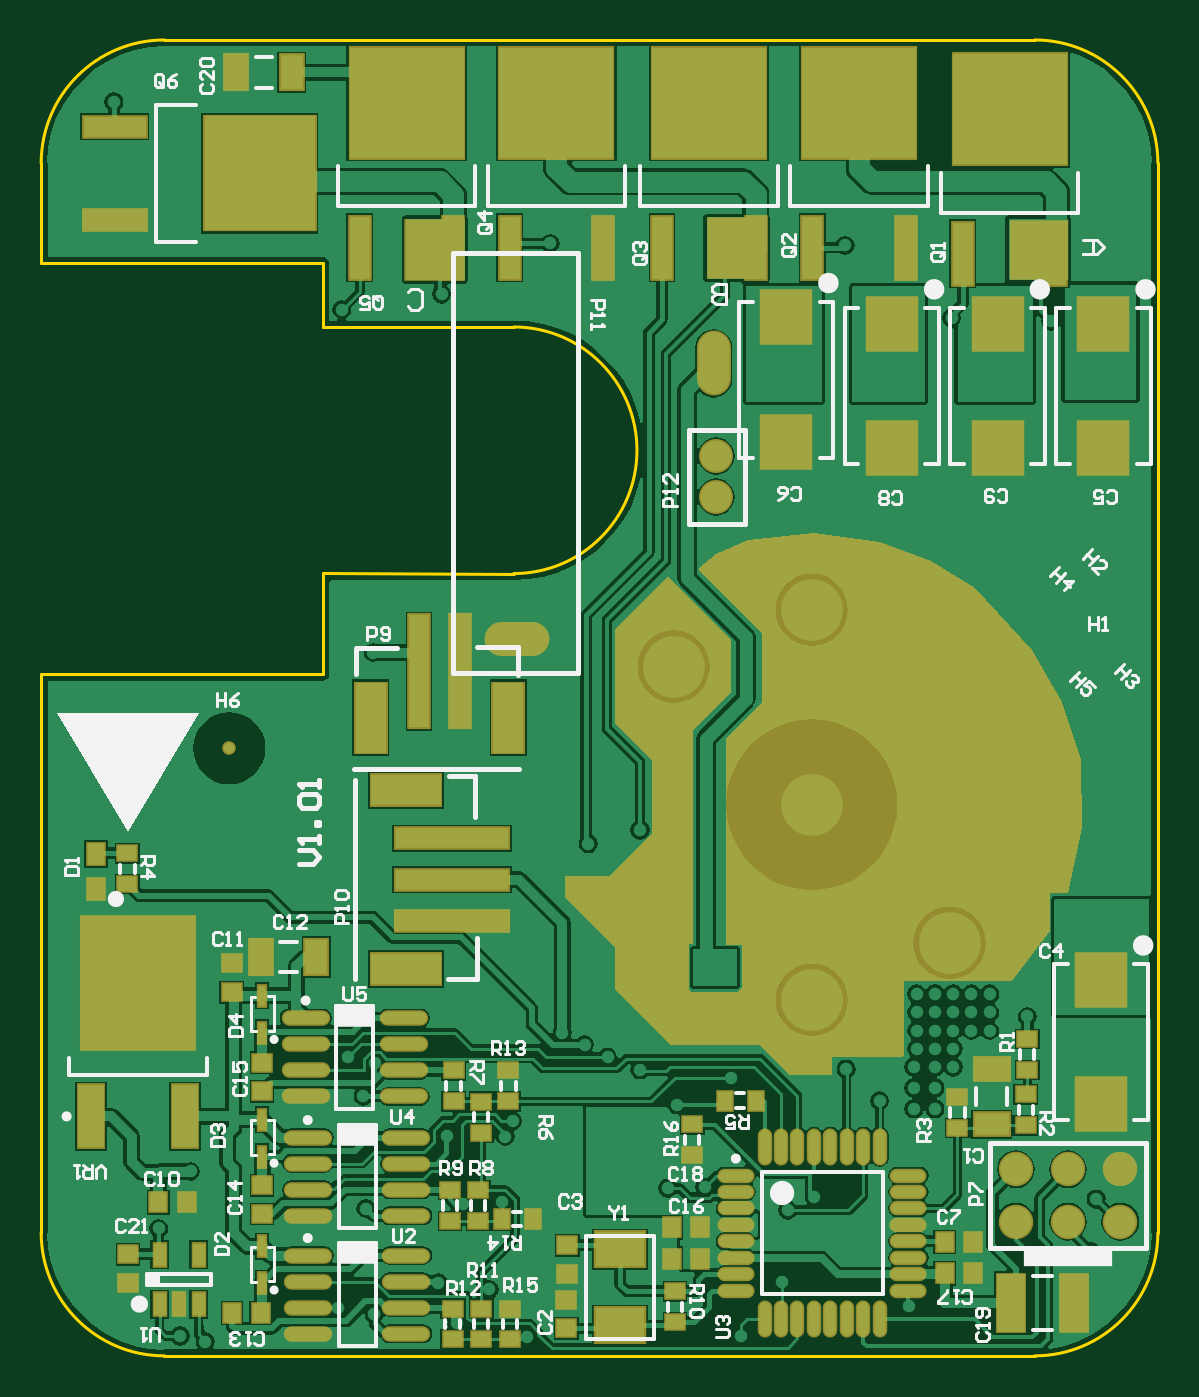
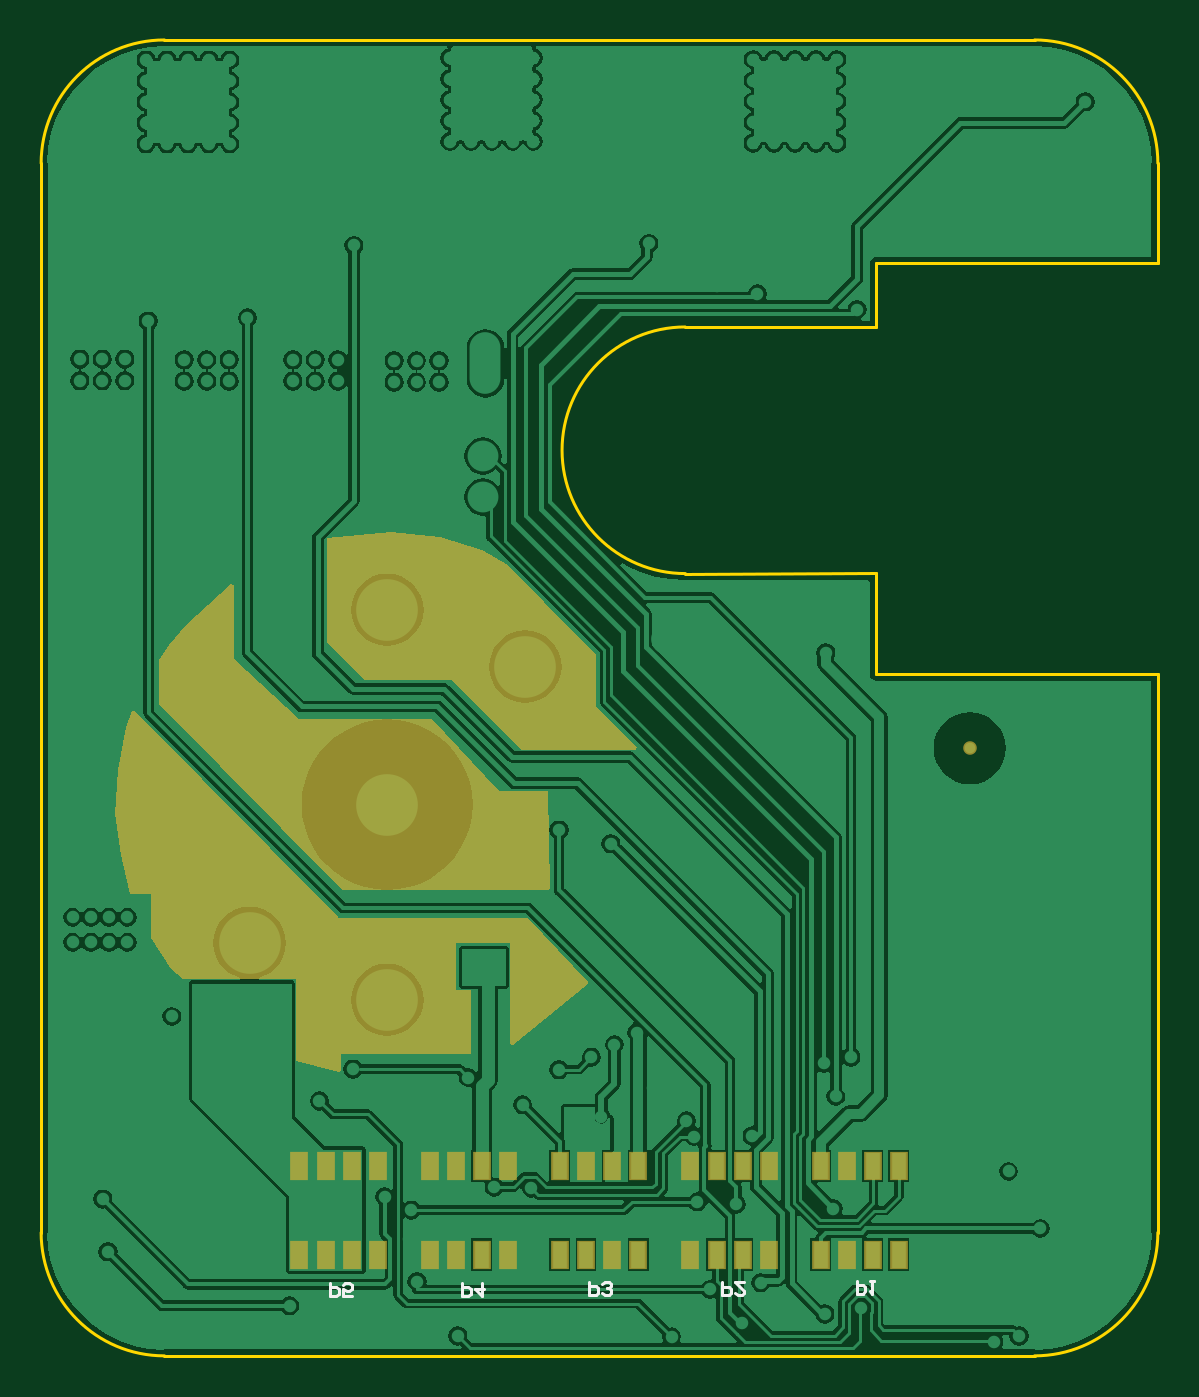
Circuit board: 9 layer files. Board 54.3 x 64.0 mm.
- bottom_copper: RemovableHeadBoard_EmbedESC_V1_01.GBL (80008 bytes)
- bottom_silk: RemovableHeadBoard_EmbedESC_V1_01.GBO (3409 bytes)
- paste: RemovableHeadBoard_EmbedESC_V1_01.GBP (3081 bytes)
- bottom_mask: RemovableHeadBoard_EmbedESC_V1_01.GBS (4234 bytes)
- outline: RemovableHeadBoard_EmbedESC_V1_01.GM1 (2881 bytes)
- top_copper: RemovableHeadBoard_EmbedESC_V1_01.GTL (67671 bytes)
- top_silk: RemovableHeadBoard_EmbedESC_V1_01.GTO (24681 bytes)
- paste: RemovableHeadBoard_EmbedESC_V1_01.GTP (5248 bytes)
- top_mask: RemovableHeadBoard_EmbedESC_V1_01.GTS (6915 bytes)

=== bottom_copper: RemovableHeadBoard_EmbedESC_V1_01.GBL (80008 bytes, source omitted) ===
=== bottom_silk: RemovableHeadBoard_EmbedESC_V1_01.GBO ===
%FSLAX25Y25*%
%MOIN*%
G70*
G01*
G75*
G04 Layer_Color=32896*
%ADD10R,0.04331X0.06693*%
%ADD11R,0.05315X0.11024*%
%ADD12R,0.03543X0.03150*%
%ADD13O,0.08661X0.02362*%
%ADD14O,0.06496X0.02165*%
%ADD15O,0.02165X0.06496*%
%ADD16R,0.21260X0.21850*%
%ADD17R,0.12008X0.03937*%
%ADD18R,0.21850X0.21260*%
%ADD19R,0.03937X0.12008*%
%ADD20R,0.02362X0.04331*%
%ADD21R,0.03937X0.21654*%
%ADD22R,0.05906X0.13386*%
%ADD23R,0.21654X0.03937*%
%ADD24R,0.13386X0.05906*%
%ADD25R,0.06693X0.04331*%
%ADD26R,0.09646X0.10039*%
%ADD27R,0.03347X0.04134*%
%ADD28R,0.01378X0.03937*%
%ADD29C,0.06000*%
%ADD30R,0.03543X0.02756*%
%ADD31R,0.02756X0.03543*%
%ADD32R,0.21850X0.25590*%
%ADD33R,0.04921X0.12008*%
%ADD34R,0.09449X0.06693*%
%ADD35R,0.03150X0.03543*%
%ADD36C,0.02500*%
%ADD37C,0.02000*%
%ADD38C,0.00800*%
%ADD39C,0.01000*%
%ADD40C,0.01200*%
%ADD41C,0.00600*%
%ADD42C,0.04000*%
%ADD43C,0.01500*%
%ADD44C,0.11811*%
%ADD45O,0.11811X0.05906*%
%ADD46O,0.05906X0.11811*%
%ADD47C,0.05906*%
%ADD48C,0.02000*%
%ADD49C,0.02400*%
%ADD50C,0.33896*%
%ADD51C,0.06337*%
%ADD52C,0.04369*%
%ADD53C,0.14998*%
%ADD54C,0.03600*%
%ADD55R,0.02795X0.05000*%
%ADD56C,0.00984*%
%ADD57C,0.02362*%
%ADD58C,0.01575*%
%ADD59C,0.00787*%
%ADD60R,0.02500X0.02400*%
%ADD61R,0.17100X0.03700*%
%ADD62R,0.07087X0.03743*%
%ADD63R,0.04931X0.07293*%
%ADD64R,0.05915X0.11624*%
%ADD65R,0.04143X0.03750*%
%ADD66O,0.08061X0.01762*%
%ADD67O,0.05296X0.00965*%
%ADD68O,0.00965X0.05296*%
%ADD69R,0.21860X0.22450*%
%ADD70R,0.12608X0.04537*%
%ADD71R,0.22450X0.21860*%
%ADD72R,0.04537X0.12608*%
%ADD73R,0.02962X0.04931*%
%ADD74R,0.03337X0.21054*%
%ADD75R,0.05306X0.12786*%
%ADD76R,0.21054X0.03337*%
%ADD77R,0.12786X0.05306*%
%ADD78R,0.07293X0.04931*%
%ADD79R,0.10246X0.10639*%
%ADD80R,0.03947X0.04734*%
%ADD81R,0.01978X0.04537*%
%ADD82R,0.04143X0.03356*%
%ADD83R,0.03356X0.04143*%
%ADD84R,0.22450X0.26191*%
%ADD85R,0.05521X0.12608*%
%ADD86R,0.08849X0.06093*%
%ADD87R,0.03750X0.04143*%
%ADD88R,0.11400X0.11800*%
%ADD89R,0.11200X0.11600*%
%ADD90O,0.09261X0.02962*%
%ADD91O,0.07096X0.02765*%
%ADD92O,0.02765X0.07096*%
%ADD93R,0.04537X0.22253*%
%ADD94R,0.06506X0.13986*%
%ADD95R,0.22253X0.04537*%
%ADD96R,0.13986X0.06506*%
%ADD97C,0.06600*%
%ADD98R,0.10049X0.07293*%
%ADD99C,0.12411*%
%ADD100O,0.12411X0.06506*%
%ADD101O,0.06506X0.12411*%
%ADD102C,0.06506*%
%ADD103C,0.02600*%
%ADD104R,0.03395X0.05600*%
%ADD105R,0.02195X0.04400*%
D41*
X147600Y14900D02*
Y12401D01*
X146350D01*
X145934Y12817D01*
Y13650D01*
X146350Y14067D01*
X147600D01*
X143435Y12401D02*
X145101D01*
Y13650D01*
X144268Y13234D01*
X143851D01*
X143435Y13650D01*
Y14483D01*
X143851Y14900D01*
X144684D01*
X145101Y14483D01*
X122300Y14900D02*
Y12401D01*
X121050D01*
X120634Y12817D01*
Y13650D01*
X121050Y14067D01*
X122300D01*
X118551Y14900D02*
Y12401D01*
X119801Y13650D01*
X118135D01*
X97900Y15100D02*
Y12601D01*
X96650D01*
X96234Y13017D01*
Y13850D01*
X96650Y14267D01*
X97900D01*
X95401Y13017D02*
X94984Y12601D01*
X94151D01*
X93735Y13017D01*
Y13434D01*
X94151Y13850D01*
X94568D01*
X94151D01*
X93735Y14267D01*
Y14683D01*
X94151Y15100D01*
X94984D01*
X95401Y14683D01*
X46700Y15300D02*
Y12801D01*
X45450D01*
X45034Y13217D01*
Y14050D01*
X45450Y14467D01*
X46700D01*
X44201Y15300D02*
X43368D01*
X43784D01*
Y12801D01*
X44201Y13217D01*
X72400Y15000D02*
Y12501D01*
X71150D01*
X70734Y12917D01*
Y13750D01*
X71150Y14167D01*
X72400D01*
X68235Y15000D02*
X69901D01*
X68235Y13334D01*
Y12917D01*
X68651Y12501D01*
X69484D01*
X69901Y12917D01*
M02*

=== paste: RemovableHeadBoard_EmbedESC_V1_01.GBP ===
%FSLAX25Y25*%
%MOIN*%
G70*
G01*
G75*
G04 Layer_Color=128*
%ADD10R,0.04331X0.06693*%
%ADD11R,0.05315X0.11024*%
%ADD12R,0.03543X0.03150*%
%ADD13O,0.08661X0.02362*%
%ADD14O,0.06496X0.02165*%
%ADD15O,0.02165X0.06496*%
%ADD16R,0.21260X0.21850*%
%ADD17R,0.12008X0.03937*%
%ADD18R,0.21850X0.21260*%
%ADD19R,0.03937X0.12008*%
%ADD20R,0.02362X0.04331*%
%ADD21R,0.03937X0.21654*%
%ADD22R,0.05906X0.13386*%
%ADD23R,0.21654X0.03937*%
%ADD24R,0.13386X0.05906*%
%ADD25R,0.06693X0.04331*%
%ADD26R,0.09646X0.10039*%
%ADD27R,0.03347X0.04134*%
%ADD28R,0.01378X0.03937*%
%ADD29C,0.06000*%
%ADD30R,0.03543X0.02756*%
%ADD31R,0.02756X0.03543*%
%ADD32R,0.21850X0.25590*%
%ADD33R,0.04921X0.12008*%
%ADD34R,0.09449X0.06693*%
%ADD35R,0.03150X0.03543*%
%ADD36C,0.02500*%
%ADD37C,0.02000*%
%ADD38C,0.00800*%
%ADD39C,0.01000*%
%ADD40C,0.01200*%
%ADD41C,0.00600*%
%ADD42C,0.04000*%
%ADD43C,0.01500*%
%ADD44C,0.11811*%
%ADD45O,0.11811X0.05906*%
%ADD46O,0.05906X0.11811*%
%ADD47C,0.05906*%
%ADD48C,0.02000*%
%ADD49C,0.02400*%
%ADD50C,0.33896*%
%ADD51C,0.06337*%
%ADD52C,0.04369*%
%ADD53C,0.14998*%
%ADD54C,0.03600*%
%ADD55R,0.02795X0.05000*%
%ADD56C,0.00984*%
%ADD57C,0.02362*%
%ADD58C,0.01575*%
%ADD59C,0.00787*%
%ADD60R,0.02500X0.02400*%
%ADD61R,0.17100X0.03700*%
%ADD62R,0.07087X0.03743*%
%ADD63R,0.04931X0.07293*%
%ADD64R,0.05915X0.11624*%
%ADD65R,0.04143X0.03750*%
%ADD66O,0.08061X0.01762*%
%ADD67O,0.05296X0.00965*%
%ADD68O,0.00965X0.05296*%
%ADD69R,0.21860X0.22450*%
%ADD70R,0.12608X0.04537*%
%ADD71R,0.22450X0.21860*%
%ADD72R,0.04537X0.12608*%
%ADD73R,0.02962X0.04931*%
%ADD74R,0.03337X0.21054*%
%ADD75R,0.05306X0.12786*%
%ADD76R,0.21054X0.03337*%
%ADD77R,0.12786X0.05306*%
%ADD78R,0.07293X0.04931*%
%ADD79R,0.10246X0.10639*%
%ADD80R,0.03947X0.04734*%
%ADD81R,0.01978X0.04537*%
%ADD82R,0.04143X0.03356*%
%ADD83R,0.03356X0.04143*%
%ADD84R,0.22450X0.26191*%
%ADD85R,0.05521X0.12608*%
%ADD86R,0.08849X0.06093*%
%ADD87R,0.03750X0.04143*%
%ADD88R,0.11400X0.11800*%
%ADD89R,0.11200X0.11600*%
%ADD90O,0.09261X0.02962*%
%ADD91O,0.07096X0.02765*%
%ADD92O,0.02765X0.07096*%
%ADD93R,0.04537X0.22253*%
%ADD94R,0.06506X0.13986*%
%ADD95R,0.22253X0.04537*%
%ADD96R,0.13986X0.06506*%
%ADD97C,0.06600*%
%ADD98R,0.10049X0.07293*%
%ADD99C,0.12411*%
%ADD100O,0.12411X0.06506*%
%ADD101O,0.06506X0.12411*%
%ADD102C,0.06506*%
%ADD103C,0.02600*%
%ADD104R,0.03395X0.05600*%
%ADD105R,0.02195X0.04400*%
D105*
X138427Y37289D02*
D03*
X143427D02*
D03*
X148427D02*
D03*
X153427D02*
D03*
X138427Y20281D02*
D03*
X143427D02*
D03*
X148427D02*
D03*
X153427D02*
D03*
X113483Y37289D02*
D03*
X118483D02*
D03*
X123483D02*
D03*
X128483D02*
D03*
X113483Y20281D02*
D03*
X118483D02*
D03*
X123483D02*
D03*
X128483D02*
D03*
X88539Y37289D02*
D03*
X93539D02*
D03*
X98539D02*
D03*
X103539D02*
D03*
X88539Y20281D02*
D03*
X93539D02*
D03*
X98539D02*
D03*
X103539D02*
D03*
X38594Y37289D02*
D03*
X43595D02*
D03*
X48594D02*
D03*
X53594D02*
D03*
X38594Y20281D02*
D03*
X43595D02*
D03*
X48594D02*
D03*
X53594D02*
D03*
X63539Y37289D02*
D03*
X68539D02*
D03*
X73539D02*
D03*
X78539D02*
D03*
X63539Y20281D02*
D03*
X68539D02*
D03*
X73539D02*
D03*
X78539D02*
D03*
M02*

=== bottom_mask: RemovableHeadBoard_EmbedESC_V1_01.GBS ===
%FSLAX25Y25*%
%MOIN*%
G70*
G01*
G75*
G04 Layer_Color=16711935*
%ADD10R,0.04331X0.06693*%
%ADD11R,0.05315X0.11024*%
%ADD12R,0.03543X0.03150*%
%ADD13O,0.08661X0.02362*%
%ADD14O,0.06496X0.02165*%
%ADD15O,0.02165X0.06496*%
%ADD16R,0.21260X0.21850*%
%ADD17R,0.12008X0.03937*%
%ADD18R,0.21850X0.21260*%
%ADD19R,0.03937X0.12008*%
%ADD20R,0.02362X0.04331*%
%ADD21R,0.03937X0.21654*%
%ADD22R,0.05906X0.13386*%
%ADD23R,0.21654X0.03937*%
%ADD24R,0.13386X0.05906*%
%ADD25R,0.06693X0.04331*%
%ADD26R,0.09646X0.10039*%
%ADD27R,0.03347X0.04134*%
%ADD28R,0.01378X0.03937*%
%ADD29C,0.06000*%
%ADD30R,0.03543X0.02756*%
%ADD31R,0.02756X0.03543*%
%ADD32R,0.21850X0.25590*%
%ADD33R,0.04921X0.12008*%
%ADD34R,0.09449X0.06693*%
%ADD35R,0.03150X0.03543*%
%ADD36C,0.02500*%
%ADD37C,0.02000*%
%ADD38C,0.00800*%
%ADD39C,0.01000*%
%ADD40C,0.01200*%
%ADD41C,0.00600*%
%ADD42C,0.04000*%
%ADD43C,0.01500*%
%ADD44C,0.11811*%
%ADD45O,0.11811X0.05906*%
%ADD46O,0.05906X0.11811*%
%ADD47C,0.05906*%
%ADD48C,0.02000*%
%ADD49C,0.02400*%
%ADD50C,0.33896*%
%ADD51C,0.06337*%
%ADD52C,0.04369*%
%ADD53C,0.14998*%
%ADD54C,0.03600*%
%ADD55R,0.02795X0.05000*%
%ADD56C,0.00984*%
%ADD57C,0.02362*%
%ADD58C,0.01575*%
%ADD59C,0.00787*%
%ADD60R,0.02500X0.02400*%
%ADD61R,0.17100X0.03700*%
%ADD62R,0.07087X0.03743*%
%ADD63R,0.04931X0.07293*%
%ADD64R,0.05915X0.11624*%
%ADD65R,0.04143X0.03750*%
%ADD66O,0.08061X0.01762*%
%ADD67O,0.05296X0.00965*%
%ADD68O,0.00965X0.05296*%
%ADD69R,0.21860X0.22450*%
%ADD70R,0.12608X0.04537*%
%ADD71R,0.22450X0.21860*%
%ADD72R,0.04537X0.12608*%
%ADD73R,0.02962X0.04931*%
%ADD74R,0.03337X0.21054*%
%ADD75R,0.05306X0.12786*%
%ADD76R,0.21054X0.03337*%
%ADD77R,0.12786X0.05306*%
%ADD78R,0.07293X0.04931*%
%ADD79R,0.10246X0.10639*%
%ADD80R,0.03947X0.04734*%
%ADD81R,0.01978X0.04537*%
%ADD82R,0.04143X0.03356*%
%ADD83R,0.03356X0.04143*%
%ADD84R,0.22450X0.26191*%
%ADD85R,0.05521X0.12608*%
%ADD86R,0.08849X0.06093*%
%ADD87R,0.03750X0.04143*%
%ADD88R,0.11400X0.11800*%
%ADD89R,0.11200X0.11600*%
%ADD90O,0.09261X0.02962*%
%ADD91O,0.07096X0.02765*%
%ADD92O,0.02765X0.07096*%
%ADD93R,0.04537X0.22253*%
%ADD94R,0.06506X0.13986*%
%ADD95R,0.22253X0.04537*%
%ADD96R,0.13986X0.06506*%
%ADD97C,0.06600*%
%ADD98R,0.10049X0.07293*%
%ADD99C,0.12411*%
%ADD100O,0.12411X0.06506*%
%ADD101O,0.06506X0.12411*%
%ADD102C,0.06506*%
%ADD103C,0.02600*%
%ADD104R,0.03395X0.05600*%
G36*
X185440Y124410D02*
X186610Y121381D01*
X188210Y113081D01*
X188710Y104781D01*
X187710Y96781D01*
X185810Y89381D01*
X181910D01*
Y80981D01*
X178110Y74981D01*
X175800Y73000D01*
X154110D01*
Y57381D01*
X145905Y55282D01*
X145510Y55589D01*
Y58781D01*
X120500Y58800D01*
Y71000D01*
X123400D01*
X123410Y80000D01*
X113010D01*
Y60662D01*
X112559Y60446D01*
X98186Y72069D01*
X98152Y72568D01*
X109698Y84806D01*
X145859Y84786D01*
X184950Y124511D01*
X185440Y124410D01*
D02*
G37*
G36*
X175210Y140881D02*
X178500Y137100D01*
X180400Y134171D01*
Y125791D01*
X145310Y90081D01*
X105767Y90180D01*
X105418Y90538D01*
X105810Y109181D01*
X115289D01*
X128065Y122800D01*
X153579D01*
X165910Y134381D01*
X166006Y148571D01*
X166464Y148772D01*
X175210Y140881D01*
D02*
G37*
G36*
X148110Y157581D02*
X148210Y137581D01*
X140934Y130406D01*
X124193Y130378D01*
X110775Y117000D01*
X89035D01*
X88845Y117463D01*
X96700Y125200D01*
Y135400D01*
X106500Y145300D01*
X113400Y152300D01*
X118510Y155281D01*
X126510Y157681D01*
X135910Y158681D01*
X148110Y157581D01*
D02*
G37*
D99*
X136610Y106481D02*
D03*
X136600Y143800D02*
D03*
X163000Y80000D02*
D03*
X110164Y132927D02*
D03*
X136600Y69100D02*
D03*
D103*
X25000Y117300D02*
D03*
D104*
X138427Y37289D02*
D03*
X143427D02*
D03*
X148427D02*
D03*
X153427D02*
D03*
X138427Y20281D02*
D03*
X143427D02*
D03*
X148427D02*
D03*
X153427D02*
D03*
X113483Y37289D02*
D03*
X118483D02*
D03*
X123483D02*
D03*
X128483D02*
D03*
X113483Y20281D02*
D03*
X118483D02*
D03*
X123483D02*
D03*
X128483D02*
D03*
X88539Y37289D02*
D03*
X93539D02*
D03*
X98539D02*
D03*
X103539D02*
D03*
X88539Y20281D02*
D03*
X93539D02*
D03*
X98539D02*
D03*
X103539D02*
D03*
X38594Y37289D02*
D03*
X43595D02*
D03*
X48594D02*
D03*
X53594D02*
D03*
X38594Y20281D02*
D03*
X43595D02*
D03*
X48594D02*
D03*
X53594D02*
D03*
X63539Y37289D02*
D03*
X68539D02*
D03*
X73539D02*
D03*
X78539D02*
D03*
X63539Y20281D02*
D03*
X68539D02*
D03*
X73539D02*
D03*
X78539D02*
D03*
M02*

=== outline: RemovableHeadBoard_EmbedESC_V1_01.GM1 ===
%FSLAX25Y25*%
%MOIN*%
G70*
G01*
G75*
G04 Layer_Color=16711935*
%ADD10R,0.04331X0.06693*%
%ADD11R,0.05315X0.11024*%
%ADD12R,0.03543X0.03150*%
%ADD13O,0.08661X0.02362*%
%ADD14O,0.06496X0.02165*%
%ADD15O,0.02165X0.06496*%
%ADD16R,0.21260X0.21850*%
%ADD17R,0.12008X0.03937*%
%ADD18R,0.21850X0.21260*%
%ADD19R,0.03937X0.12008*%
%ADD20R,0.02362X0.04331*%
%ADD21R,0.03937X0.21654*%
%ADD22R,0.05906X0.13386*%
%ADD23R,0.21654X0.03937*%
%ADD24R,0.13386X0.05906*%
%ADD25R,0.06693X0.04331*%
%ADD26R,0.09646X0.10039*%
%ADD27R,0.03347X0.04134*%
%ADD28R,0.01378X0.03937*%
%ADD29C,0.06000*%
%ADD30R,0.03543X0.02756*%
%ADD31R,0.02756X0.03543*%
%ADD32R,0.21850X0.25590*%
%ADD33R,0.04921X0.12008*%
%ADD34R,0.09449X0.06693*%
%ADD35R,0.03150X0.03543*%
%ADD36C,0.02500*%
%ADD37C,0.02000*%
%ADD38C,0.00800*%
%ADD39C,0.01000*%
%ADD40C,0.01200*%
%ADD41C,0.00600*%
%ADD42C,0.04000*%
%ADD43C,0.01500*%
%ADD44C,0.11811*%
%ADD45O,0.11811X0.05906*%
%ADD46O,0.05906X0.11811*%
%ADD47C,0.05906*%
%ADD48C,0.02000*%
%ADD49C,0.02400*%
%ADD50C,0.33896*%
%ADD51C,0.06337*%
%ADD52C,0.04369*%
%ADD53C,0.14998*%
%ADD54C,0.03600*%
%ADD55R,0.02795X0.05000*%
%ADD56C,0.00984*%
%ADD57C,0.02362*%
%ADD58C,0.01575*%
%ADD59C,0.00787*%
%ADD60R,0.02500X0.02400*%
%ADD61R,0.17100X0.03700*%
%ADD62R,0.07087X0.03743*%
%ADD63R,0.04931X0.07293*%
%ADD64R,0.05915X0.11624*%
%ADD65R,0.04143X0.03750*%
%ADD66O,0.08061X0.01762*%
%ADD67O,0.05296X0.00965*%
%ADD68O,0.00965X0.05296*%
%ADD69R,0.21860X0.22450*%
%ADD70R,0.12608X0.04537*%
%ADD71R,0.22450X0.21860*%
%ADD72R,0.04537X0.12608*%
%ADD73R,0.02962X0.04931*%
%ADD74R,0.03337X0.21054*%
%ADD75R,0.05306X0.12786*%
%ADD76R,0.21054X0.03337*%
%ADD77R,0.12786X0.05306*%
%ADD78R,0.07293X0.04931*%
%ADD79R,0.10246X0.10639*%
%ADD80R,0.03947X0.04734*%
%ADD81R,0.01978X0.04537*%
%ADD82R,0.04143X0.03356*%
%ADD83R,0.03356X0.04143*%
%ADD84R,0.22450X0.26191*%
%ADD85R,0.05521X0.12608*%
%ADD86R,0.08849X0.06093*%
%ADD87R,0.03750X0.04143*%
%ADD88R,0.11400X0.11800*%
%ADD89R,0.11200X0.11600*%
%ADD90O,0.09261X0.02962*%
%ADD91O,0.07096X0.02765*%
%ADD92O,0.02765X0.07096*%
%ADD93R,0.04537X0.22253*%
%ADD94R,0.06506X0.13986*%
%ADD95R,0.22253X0.04537*%
%ADD96R,0.13986X0.06506*%
%ADD97C,0.06600*%
%ADD98R,0.10049X0.07293*%
%ADD99C,0.12411*%
%ADD100O,0.12411X0.06506*%
%ADD101O,0.06506X0.12411*%
%ADD102C,0.06506*%
%ADD103C,0.02600*%
%ADD104R,0.03395X0.05600*%
%ADD105R,0.02195X0.04400*%
D41*
X202917Y229347D02*
G03*
X179295Y252969I-23622J0D01*
G01*
Y881D02*
G03*
X202917Y24503I0J23622D01*
G01*
X-11012D02*
G03*
X12610Y881I23622J0D01*
G01*
X79503Y150744D02*
G03*
X79540Y197988I0J23622D01*
G01*
X12610Y252969D02*
G03*
X-11012Y229347I0J-23622D01*
G01*
X12610Y252969D02*
X179295D01*
X202917Y24503D02*
Y229347D01*
X12610Y881D02*
X179295D01*
X-11012Y24503D02*
Y131453D01*
X42925D01*
Y150801D01*
X79503Y150744D01*
X42925Y197988D02*
X79540D01*
X42925D02*
Y210193D01*
X-11012D02*
X42925D01*
X-11012D02*
Y229347D01*
M02*

=== top_copper: RemovableHeadBoard_EmbedESC_V1_01.GTL (67671 bytes, source omitted) ===
=== top_silk: RemovableHeadBoard_EmbedESC_V1_01.GTO (24681 bytes, source omitted) ===
=== paste: RemovableHeadBoard_EmbedESC_V1_01.GTP ===
%FSLAX25Y25*%
%MOIN*%
G70*
G01*
G75*
G04 Layer_Color=8421504*
%ADD10R,0.04331X0.06693*%
%ADD11R,0.05315X0.11024*%
%ADD12R,0.03543X0.03150*%
%ADD13O,0.08661X0.02362*%
%ADD14O,0.06496X0.02165*%
%ADD15O,0.02165X0.06496*%
%ADD16R,0.21260X0.21850*%
%ADD17R,0.12008X0.03937*%
%ADD18R,0.21850X0.21260*%
%ADD19R,0.03937X0.12008*%
%ADD20R,0.02362X0.04331*%
%ADD21R,0.03937X0.21654*%
%ADD22R,0.05906X0.13386*%
%ADD23R,0.21654X0.03937*%
%ADD24R,0.13386X0.05906*%
%ADD25R,0.06693X0.04331*%
%ADD26R,0.09646X0.10039*%
%ADD27R,0.03347X0.04134*%
%ADD28R,0.01378X0.03937*%
%ADD29C,0.06000*%
%ADD30R,0.03543X0.02756*%
%ADD31R,0.02756X0.03543*%
%ADD32R,0.21850X0.25590*%
%ADD33R,0.04921X0.12008*%
%ADD34R,0.09449X0.06693*%
%ADD35R,0.03150X0.03543*%
%ADD36C,0.02500*%
%ADD37C,0.02000*%
%ADD38C,0.00800*%
%ADD39C,0.01000*%
%ADD40C,0.01200*%
%ADD41C,0.00600*%
%ADD42C,0.04000*%
%ADD43C,0.01500*%
%ADD44C,0.11811*%
%ADD45O,0.11811X0.05906*%
%ADD46O,0.05906X0.11811*%
%ADD47C,0.05906*%
%ADD48C,0.02000*%
%ADD49C,0.02400*%
%ADD50C,0.33896*%
%ADD51C,0.06337*%
%ADD52C,0.04369*%
%ADD53C,0.14998*%
%ADD54C,0.03600*%
%ADD55R,0.02795X0.05000*%
%ADD56C,0.00984*%
%ADD57C,0.02362*%
%ADD58C,0.01575*%
%ADD59C,0.00787*%
%ADD60R,0.02500X0.02400*%
%ADD61R,0.17100X0.03700*%
%ADD62R,0.07087X0.03743*%
%ADD63R,0.04931X0.07293*%
%ADD64R,0.05915X0.11624*%
%ADD65R,0.04143X0.03750*%
%ADD66O,0.08061X0.01762*%
%ADD67O,0.05296X0.00965*%
%ADD68O,0.00965X0.05296*%
%ADD69R,0.21860X0.22450*%
%ADD70R,0.12608X0.04537*%
%ADD71R,0.22450X0.21860*%
%ADD72R,0.04537X0.12608*%
%ADD73R,0.02962X0.04931*%
%ADD74R,0.03337X0.21054*%
%ADD75R,0.05306X0.12786*%
%ADD76R,0.21054X0.03337*%
%ADD77R,0.12786X0.05306*%
%ADD78R,0.07293X0.04931*%
%ADD79R,0.10246X0.10639*%
%ADD80R,0.03947X0.04734*%
%ADD81R,0.01978X0.04537*%
%ADD82R,0.04143X0.03356*%
%ADD83R,0.03356X0.04143*%
%ADD84R,0.22450X0.26191*%
%ADD85R,0.05521X0.12608*%
%ADD86R,0.08849X0.06093*%
%ADD87R,0.03750X0.04143*%
D63*
X37015Y246800D02*
D03*
X26385D02*
D03*
X31085Y77300D02*
D03*
X41715D02*
D03*
D64*
X186804Y11000D02*
D03*
X174796D02*
D03*
D65*
X5600Y14844D02*
D03*
Y20356D02*
D03*
X31300Y57056D02*
D03*
Y51544D02*
D03*
Y33556D02*
D03*
Y28044D02*
D03*
X25500Y70544D02*
D03*
Y76056D02*
D03*
X89600Y11656D02*
D03*
Y6144D02*
D03*
X89800Y16544D02*
D03*
Y22056D02*
D03*
D66*
X58549Y50600D02*
D03*
Y55600D02*
D03*
Y60600D02*
D03*
Y65600D02*
D03*
X39651Y50600D02*
D03*
Y55600D02*
D03*
Y60600D02*
D03*
Y65600D02*
D03*
X58949Y27700D02*
D03*
Y32700D02*
D03*
Y37700D02*
D03*
Y42700D02*
D03*
X40051Y27700D02*
D03*
Y32700D02*
D03*
Y37700D02*
D03*
Y42700D02*
D03*
X58949Y5100D02*
D03*
Y10100D02*
D03*
Y15100D02*
D03*
Y20100D02*
D03*
X40051Y5100D02*
D03*
Y10100D02*
D03*
Y15100D02*
D03*
Y20100D02*
D03*
D67*
X122065Y35424D02*
D03*
Y32274D02*
D03*
Y29124D02*
D03*
Y25975D02*
D03*
Y22825D02*
D03*
Y19676D02*
D03*
Y16526D02*
D03*
Y13376D02*
D03*
X155135D02*
D03*
Y16526D02*
D03*
Y19676D02*
D03*
Y22825D02*
D03*
Y25975D02*
D03*
Y29124D02*
D03*
Y32274D02*
D03*
Y35424D02*
D03*
D68*
X127576Y7865D02*
D03*
X130726D02*
D03*
X133876D02*
D03*
X137025D02*
D03*
X140175D02*
D03*
X143324D02*
D03*
X146474D02*
D03*
X149624D02*
D03*
Y40935D02*
D03*
X146474D02*
D03*
X143324D02*
D03*
X140175D02*
D03*
X137025D02*
D03*
X133876D02*
D03*
X130726D02*
D03*
X127576D02*
D03*
D69*
X30858Y227400D02*
D03*
D70*
X3102Y218424D02*
D03*
Y236376D02*
D03*
D71*
X59000Y240958D02*
D03*
X87700D02*
D03*
X116900D02*
D03*
X145700D02*
D03*
X174500Y239758D02*
D03*
D72*
X67976Y213202D02*
D03*
X50024D02*
D03*
X96676D02*
D03*
X78724D02*
D03*
X125876D02*
D03*
X107924D02*
D03*
X154676D02*
D03*
X136724D02*
D03*
X183476Y212002D02*
D03*
X165524D02*
D03*
D73*
X11660Y10776D02*
D03*
X15400D02*
D03*
X19140D02*
D03*
Y20224D02*
D03*
X11660D02*
D03*
D74*
X69237Y132029D02*
D03*
X61363D02*
D03*
D75*
X52111Y123171D02*
D03*
X78489D02*
D03*
D76*
X67700Y84252D02*
D03*
Y100000D02*
D03*
Y92126D02*
D03*
D77*
X58842Y109252D02*
D03*
Y75000D02*
D03*
D78*
X171100Y45285D02*
D03*
Y55915D02*
D03*
D79*
X192000Y72909D02*
D03*
Y49091D02*
D03*
X192450Y174791D02*
D03*
Y198609D02*
D03*
X131700Y199809D02*
D03*
Y175991D02*
D03*
X151950Y174791D02*
D03*
Y198609D02*
D03*
X172200D02*
D03*
Y174791D02*
D03*
D80*
X-500Y90354D02*
D03*
Y97047D02*
D03*
D81*
X31300Y14757D02*
D03*
Y21843D02*
D03*
Y46143D02*
D03*
Y39057D02*
D03*
Y62757D02*
D03*
Y69843D02*
D03*
D82*
X177900Y55647D02*
D03*
Y61553D02*
D03*
X177600Y45047D02*
D03*
Y50953D02*
D03*
X164500Y44547D02*
D03*
Y50453D02*
D03*
X5500Y91247D02*
D03*
Y97153D02*
D03*
X73300Y43647D02*
D03*
Y49553D02*
D03*
X68000Y49647D02*
D03*
Y55553D02*
D03*
X72700Y32653D02*
D03*
Y26747D02*
D03*
X67300Y26747D02*
D03*
Y32653D02*
D03*
X110400Y13253D02*
D03*
Y7347D02*
D03*
X73300Y9953D02*
D03*
Y4047D02*
D03*
X67800Y4047D02*
D03*
Y9953D02*
D03*
X78500Y55553D02*
D03*
Y49647D02*
D03*
X78800Y9953D02*
D03*
Y4047D02*
D03*
X113700Y39347D02*
D03*
Y45253D02*
D03*
D83*
X125853Y49800D02*
D03*
X119947D02*
D03*
X83153Y27100D02*
D03*
X77247D02*
D03*
D84*
X7500Y72349D02*
D03*
D85*
X16516Y46758D02*
D03*
X-1516D02*
D03*
D86*
X99900Y21283D02*
D03*
Y6717D02*
D03*
D87*
X31056Y9100D02*
D03*
X25544D02*
D03*
X162044Y22700D02*
D03*
X167556D02*
D03*
X11444Y30300D02*
D03*
X16956D02*
D03*
X115256Y19500D02*
D03*
X109744D02*
D03*
X162044Y16700D02*
D03*
X167556D02*
D03*
X115256Y25500D02*
D03*
X109744D02*
D03*
M02*

=== top_mask: RemovableHeadBoard_EmbedESC_V1_01.GTS (6915 bytes, source omitted) ===
